Dataset: processed_224x224 (GitHub, IgorFCDK1927/ds-test). Classes: butterfly, cat, chicken, cow, dog, elep, horse, sheep, spider, squirrel.

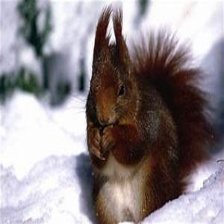
Label: squirrel

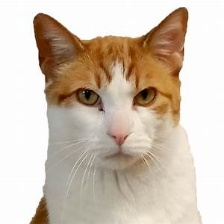
Label: cat

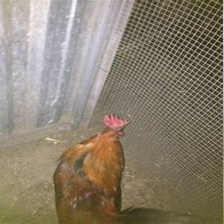
Label: chicken

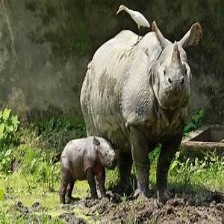
Label: elep

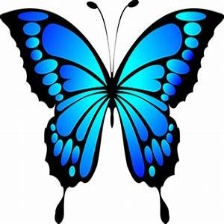
Label: butterfly

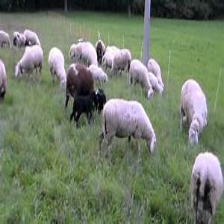
Label: sheep
